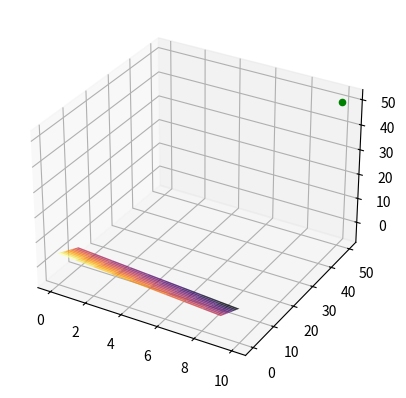

This chart was generated by the following Python code:
## -- Geometry Visualizer -- ##
import matplotlib.pyplot as plt
from matplotlib import cm
import numpy as np

# --- Start Code --- #

point  = np.array([1, 2, 3])
normal = np.array([1, 1, 2])

point2 = np.array([10, 50, 50])

# a plane is a*x+b*y+c*z+d=0
# [a,b,c] is the normal. Thus, we have to calculate
# d and we're set
d = -point.dot(normal)

# create x,y
xx, yy = np.meshgrid(range(10), range(10))

# calculate corresponding z
z = (-normal[0] * xx - normal[1] * yy - d) * 1. /normal[2]

#Create the figure
fig = plt.figure()

# Add an axes
ax = fig.add_subplot(111,projection='3d')

# plot the surface
ax.plot_surface(xx, yy, z, alpha=0.8, cmap=cm.inferno)

# and plot the point 
ax.scatter(point2[0] , point2[1] , point2[2],  color='green')
# --- Render and Finish ---
plt.show()